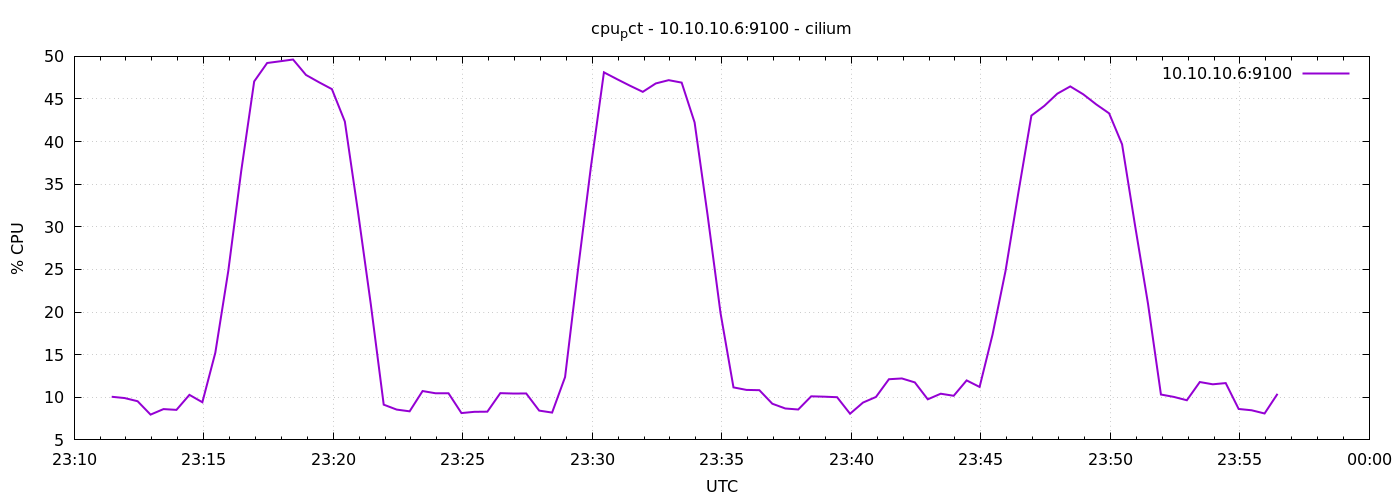

The data file committed next to this chart (first rows):
1778022687	10.061904761904827
1778022717	9.91
1778022747	9.538
1778022777	7.967
1778022807	8.614
1778022837	8.524
1778022867	10.29
1778022897	9.419
1778022927	15.23
1778022957	24.81
1778022987	36.56
1778023017	47.06
1778023047	49.22
1778023077	49.42
1778023107	49.63
1778023137	47.82
1778023167	46.97
1778023197	46.16
1778023227	42.35
1778023257	31.91
1778023287	20.95
1778023317	9.134
1778023347	8.557
1778023377	8.352
1778023407	10.73
1778023437	10.47
1778023467	10.47
1778023497	8.148
1778023527	8.295
1778023557	8.312
1778023587	10.49
1778023617	10.44
1778023647	10.45
1778023677	8.438
1778023707	8.205
1778023737	12.37
1778023767	25.02
1778023797	37.1
1778023827	48.13
1778023857	47.33
1778023887	46.57
1778023917	45.84
1778023947	46.82
1778023977	47.21
1778024007	46.92
1778024037	42.25
1778024067	31.4
1778024097	19.9
1778024127	11.16
1778024157	10.87
1778024187	10.83
1778024217	9.243
1778024247	8.686
1778024277	8.567
1778024307	10.11
1778024337	10.07
1778024367	10.01
1778024397	8.071
1778024427	9.381
1778024457	10.04
1778024487	12.12
... 30 more rows
